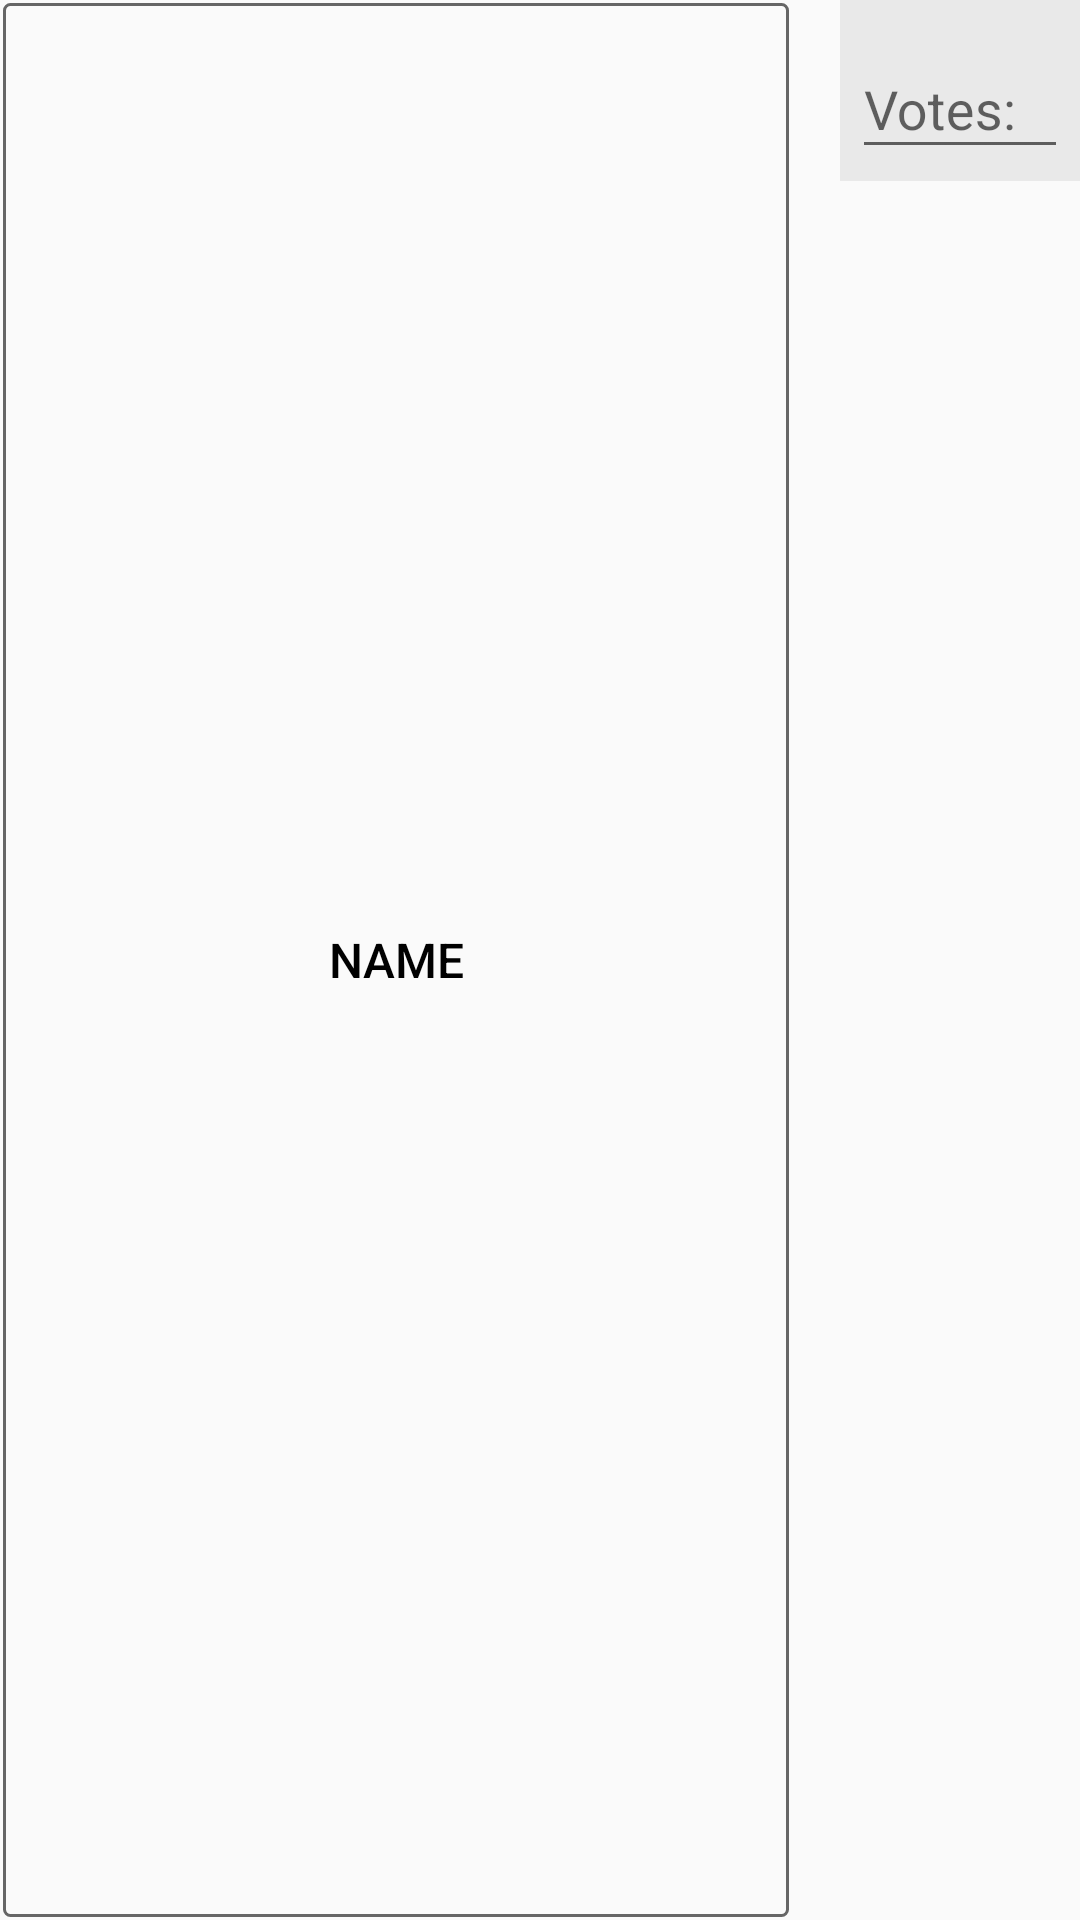

This screen was rendered from an Android layout file. Write that file and the resources it references.
<!-- AndroidManifest.xml: application theme AppTheme -->
<!-- res/layout/day_vote_view.xml -->
<?xml version="1.0" encoding="utf-8"?>
<LinearLayout xmlns:android="http://schemas.android.com/apk/res/android"
    android:layout_width="match_parent"
    android:layout_height="wrap_content"
    android:orientation="vertical">

    <RelativeLayout
        android:layout_width="match_parent"
        android:layout_height="wrap_content">

        <Button
            android:id="@+id/person_btn"
            android:layout_width="match_parent"
            android:layout_height="match_parent"
            android:layout_centerVertical="true"
            android:layout_toStartOf="@id/vote_input"
            android:text="name" />

        <android.support.design.widget.TextInputLayout
            android:id="@+id/vote_input"
            android:layout_width="80dp"
            android:layout_height="wrap_content"
            android:layout_alignParentEnd="true"
            android:layout_marginStart="16dp"
            android:background="@drawable/bg_box_gray"
            android:padding="4dp">

            <AutoCompleteTextView
                android:id="@+id/name"
                android:layout_width="match_parent"
                android:layout_height="wrap_content"
                android:hint="Votes:"
                android:imeOptions="actionNext"
                android:inputType="number"
                android:maxLines="1" />

        </android.support.design.widget.TextInputLayout>

    </RelativeLayout>

    <View
        android:layout_width="match_parent"
        android:layout_height="8dp" />

</LinearLayout>
<!-- resources referenced by this layout -->
<resources>
  <!-- drawable bg_box_gray (drawable-v24) -->
  <?xml version="1.0" encoding="utf-8"?>
  <shape xmlns:android="http://schemas.android.com/apk/res/android">
      <solid android:color="#11000000"/>
      
  </shape>
  <style name="AppTheme" parent="Theme.AppCompat.Light.DarkActionBar">
          
          <item name="colorPrimary">@color/colorPrimary</item>
          <item name="colorPrimaryDark">@color/colorPrimaryDark</item>
          <item name="colorAccent">@color/colorAccent</item>
          <item name="buttonStyle">@style/MafiaButton</item>
      </style>
  <color name="colorPrimary">#333</color>
  <color name="colorPrimaryDark">#111</color>
  <color name="colorAccent">#FF4081</color>
  <style name="MafiaButton" parent="Base.TextAppearance.AppCompat.Widget.Button.Borderless.Colored">
          <item name="android:background">@drawable/botton_border</item>
          <item name="android:textSize">16sp</item>
          <item name="android:textColor">#000000</item>
          <item name="android:padding">16dp</item>
          <item name="android:layout_margin">8dp</item>
          <item name="android:useDefaultMargins">true</item>
          <item name="android:gravity">center</item>
          <item name="android:layout_gravity">center</item>
  
      </style>
  <!-- drawable botton_border (drawable-v24) -->
  <?xml version="1.0" encoding="utf-8"?>
  <layer-list xmlns:android="http://schemas.android.com/apk/res/android">
  
      <item
          android:bottom="1dp"
          android:left="1dp"
          android:right="1dp"
          android:top="1dp">
          <shape android:shape="rectangle">
              <stroke
                  android:width="1dp"
                  android:color="#666666" />
  
              <solid android:color="@android:color/transparent" />
              <corners android:radius="2dp"/>
  
              <padding
                  android:bottom="0dp"
                  android:left="0dp"
                  android:right="0dp"
                  android:top="0dp" />
          </shape>
      </item>
  </layer-list>
</resources>
